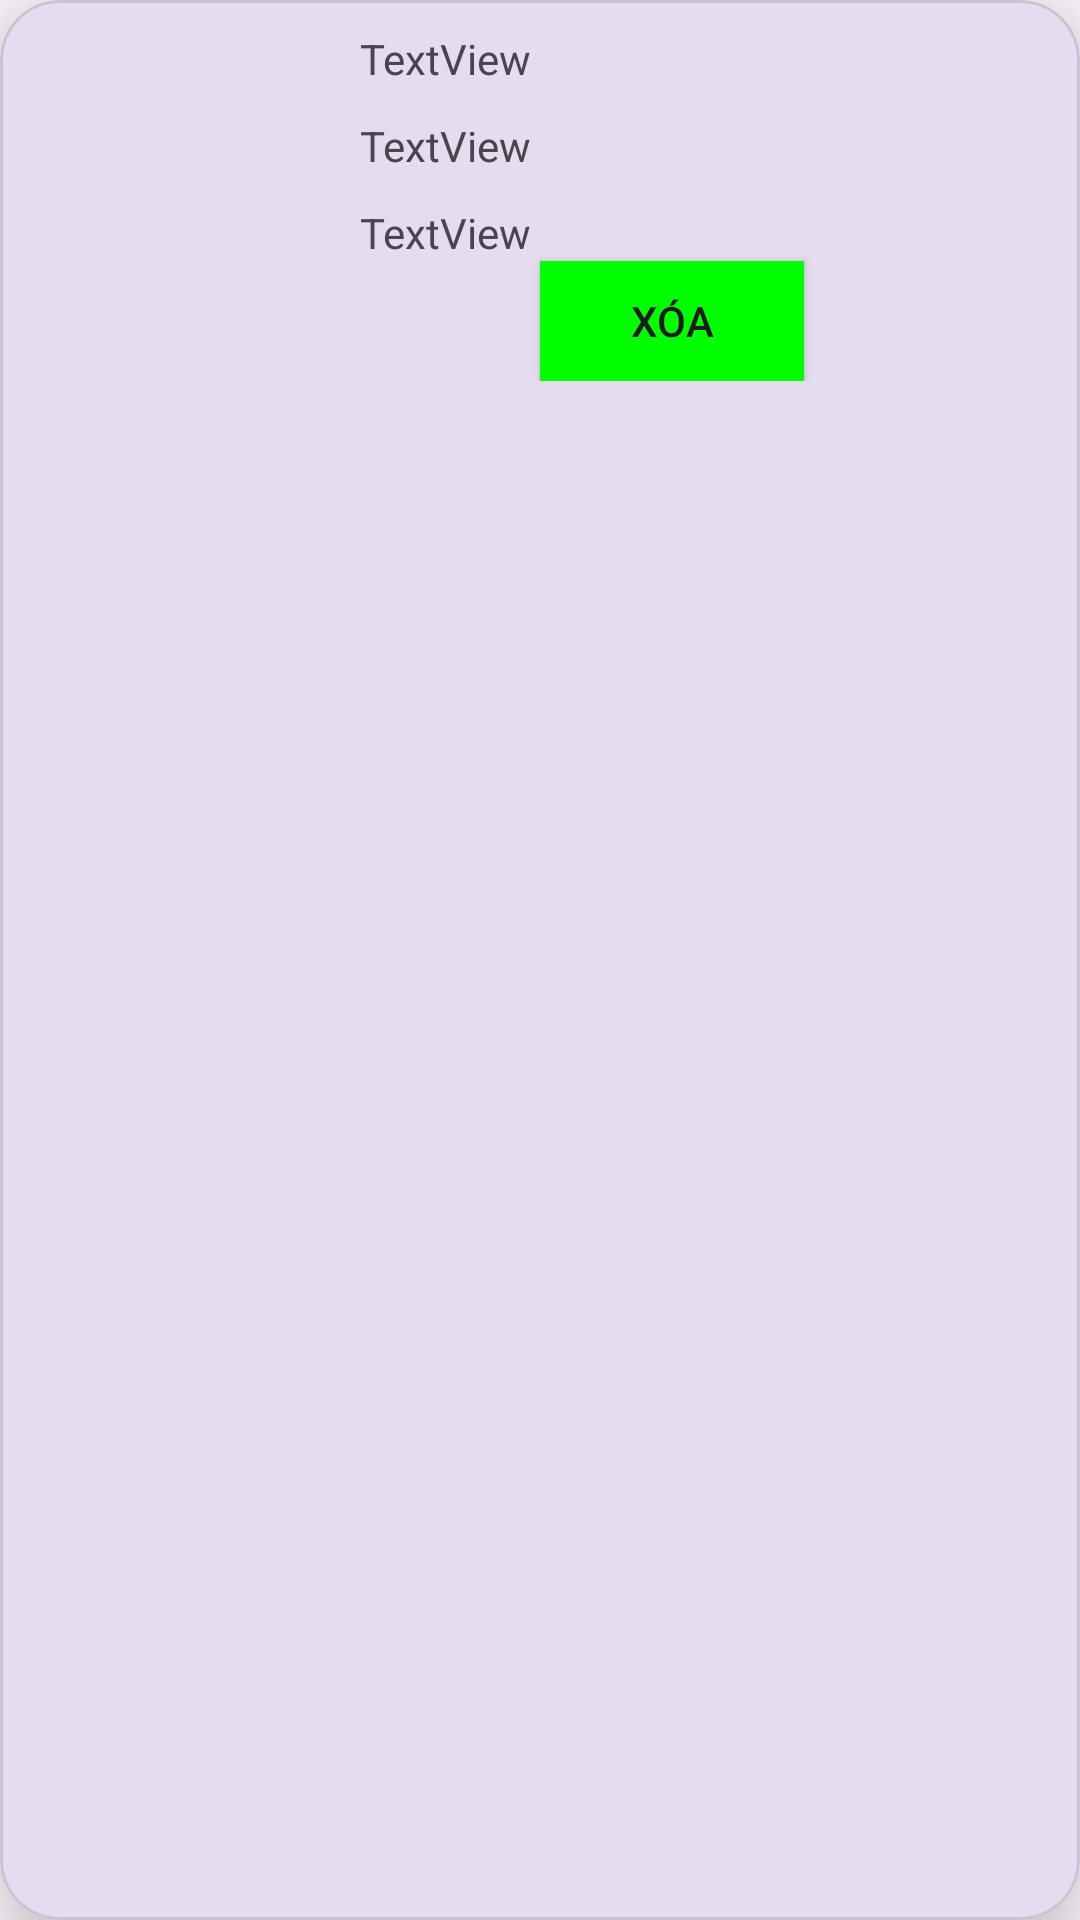

Reconstruct the res/layout file that produces this screen, plus the resources it refers to.
<!-- AndroidManifest.xml: application theme Theme.Lab1_ph45181 -->
<!-- res/layout/activity_item_city.xml -->
<?xml version="1.0" encoding="utf-8"?>
<com.google.android.material.card.MaterialCardView xmlns:android="http://schemas.android.com/apk/res/android"
    xmlns:app="http://schemas.android.com/apk/res-auto"
    xmlns:tools="http://schemas.android.com/tools"
    android:id="@+id/main"
    android:layout_width="match_parent"
    app:cardElevation="20dp"
    app:cardCornerRadius="20dp"
    android:layout_margin="10dp"
    android:layout_height="wrap_content"
    tools:context=".ItemCity">

    <ImageView
        android:id="@+id/imageView5"
        android:layout_width="120dp"
        android:layout_height="140dp"
        tools:layout_editor_absoluteY="41dp"
        tools:srcCompat="@tools:sample/avatars" />

    <LinearLayout
        android:layout_width="match_parent"
        android:layout_height="wrap_content"
        android:layout_marginStart="120dp"
        android:orientation="vertical">

        <TextView
            android:id="@+id/textView16"
            android:layout_width="wrap_content"
            android:layout_height="wrap_content"
            android:layout_marginTop="10dp"
            android:text="TextView"
            tools:layout_editor_absoluteX="157dp"
            tools:layout_editor_absoluteY="65dp" />

        <TextView
            android:id="@+id/textView17"
            android:layout_width="wrap_content"
            android:layout_height="wrap_content"
            android:text="TextView"
            android:layout_marginTop="10dp"
            tools:layout_editor_absoluteX="179dp"
            tools:layout_editor_absoluteY="140dp" />

        <TextView
            android:id="@+id/textView18"
            android:layout_width="wrap_content"
            android:layout_height="wrap_content"
            android:text="TextView"
            android:layout_marginTop="10dp"
            tools:layout_editor_absoluteX="212dp"
            tools:layout_editor_absoluteY="198dp" />
        <Button
            android:layout_width="wrap_content"
            android:layout_height="40dp"
            android:text="Xóa"
            android:id="@+id/bt"
            android:layout_marginStart="60dp"
            android:background="@drawable/button"/>
    </LinearLayout>

</com.google.android.material.card.MaterialCardView>
<!-- resources referenced by this layout -->
<resources>
  <!-- drawable button (drawable) -->
  <?xml version="1.0" encoding="utf-8"?>
  <selector xmlns:android="http://schemas.android.com/apk/res/android">
      <item android:state_pressed="true">
          <shape android:shape="rectangle">
              <solid android:color="#FF0000"/> 
          </shape>
      </item>
      <item>
          <shape android:shape="rectangle">
              <solid android:color="#00FF00"/> 
          </shape>
      </item>
  </selector>
  <style name="Theme.Lab1_ph45181" parent="Base.Theme.Lab1_ph45181" />
  <style name="Base.Theme.Lab1_ph45181" parent="Theme.Material3.DayNight.NoActionBar">
          
          
      </style>
</resources>
